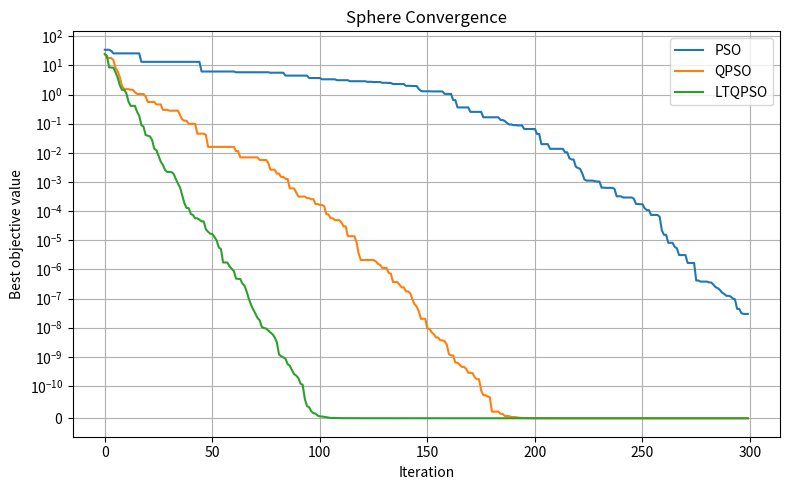
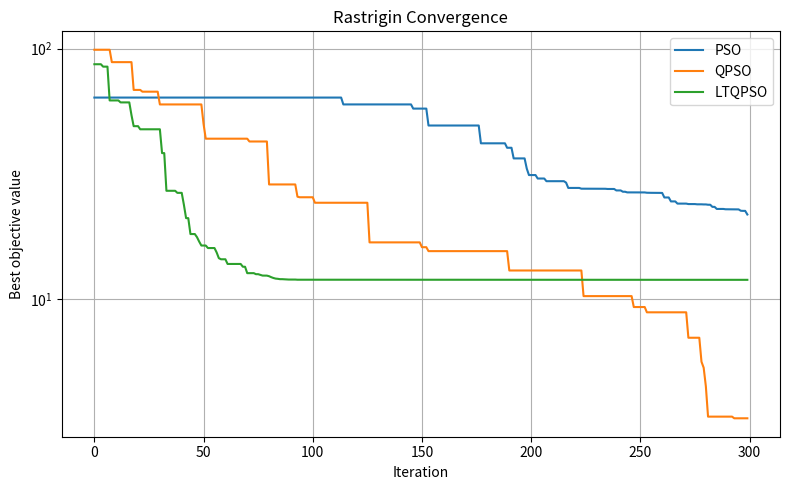
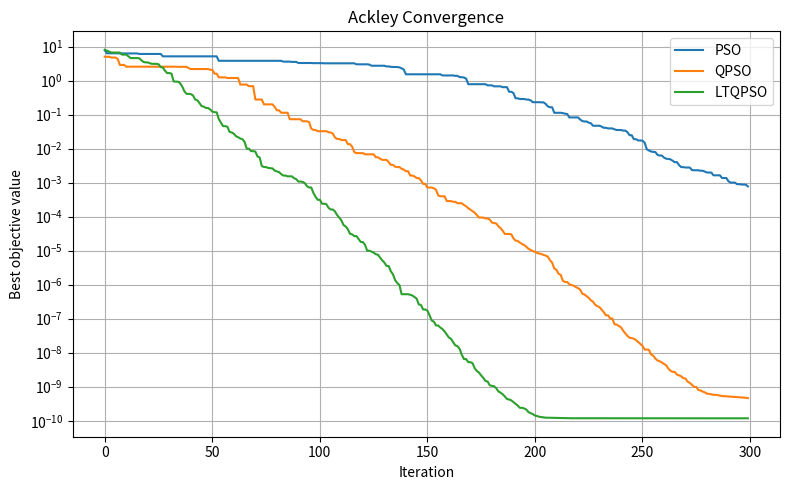
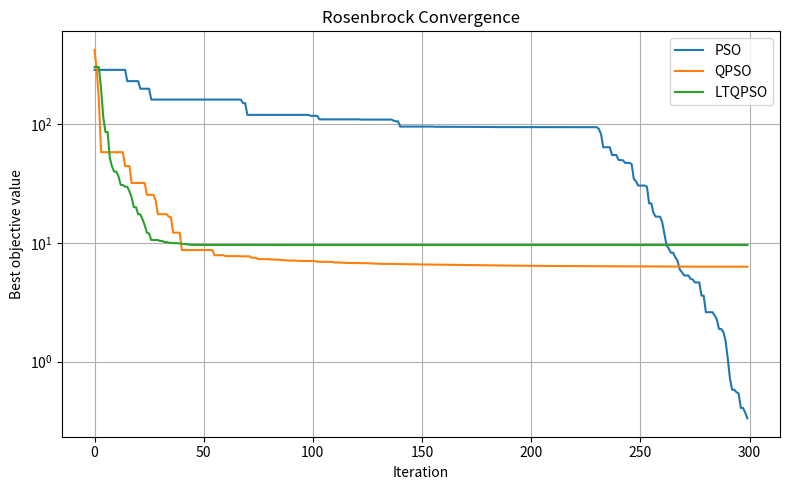
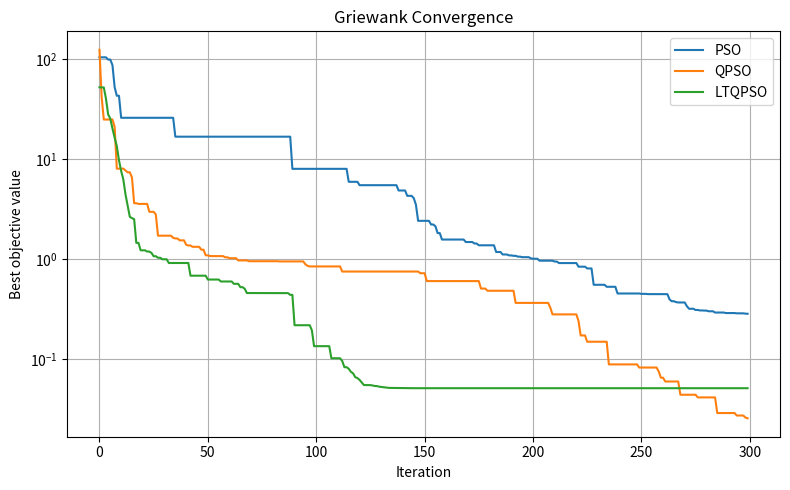
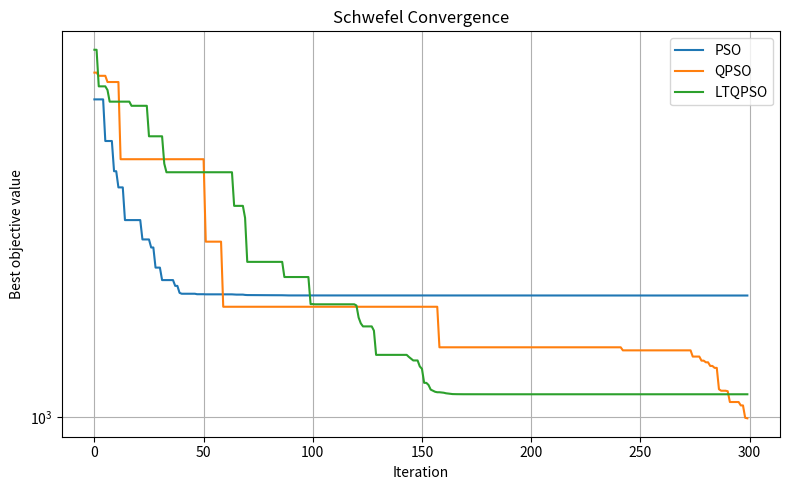

Source code (Python) for these figures, in order: (Note: this script raises an exception after producing the figures.)


import numpy as np
import matplotlib.pyplot as plt
from scipy.interpolate import interp1d
from scipy.spatial.distance import euclidean
import time

np.random.seed(42)

def sphere(x):
    return np.sum(x**2, axis=-1)

def rastrigin(x):
    return 10 * x.shape[-1] + np.sum(x**2 - 10 * np.cos(2 * np.pi * x), axis=-1)

def ackley(x):
    d = x.shape[-1]
    return -20 * np.exp(-0.2 * np.sqrt(np.sum(x**2, axis=-1) / d)) - np.exp(np.sum(np.cos(2 * np.pi * x), axis=-1) / d) + 20 + np.e

def rosenbrock(x):
    return np.sum(100 * (x[..., 1:] - x[..., :-1]**2)**2 + (1 - x[..., :-1])**2, axis=-1)

def griewank(x):
    i = np.arange(1, x.shape[-1] + 1)
    return 1 + np.sum(x**2, axis=-1) / 4000 - np.prod(np.cos(x / np.sqrt(i)), axis=-1)

def schwefel(x):
    return 418.9829 * x.shape[-1] - np.sum(x * np.sin(np.sqrt(np.abs(x))), axis=-1)

def objective(x, name):
    functions = {
        "Sphere": sphere,
        "Rastrigin": rastrigin,
        "Ackley": ackley,
        "Rosenbrock": rosenbrock,
        "Griewank": griewank,
        "Schwefel": schwefel
    }
    return functions[name](x)

def initialize(n, dim, bounds):
    low, high = bounds
    return np.random.uniform(low, high, (n, dim))

def pso(func, dim, bounds, n=30, iterations=300):
    x = initialize(n, dim, bounds)
    v = np.zeros_like(x)
    pbest = x.copy()
    pfit = func(x)
    gbest = pbest[np.argmin(pfit)].copy()
    gfit = np.min(pfit)
    history = []
    for t in range(iterations):
        w = 0.9 - 0.5 * t / iterations
        r1, r2 = np.random.rand(n, dim), np.random.rand(n, dim)
        v = w * v + 2 * r1 * (pbest - x) + 2 * r2 * (gbest - x)
        x = np.clip(x + v, bounds[0], bounds[1])
        fit = func(x)
        mask = fit < pfit
        pbest[mask] = x[mask]
        pfit[mask] = fit[mask]
        if np.min(pfit) < gfit:
            gfit = np.min(pfit)
            gbest = pbest[np.argmin(pfit)].copy()
        history.append(gfit)
    return gbest, gfit, history

def qpso(func, dim, bounds, n=30, iterations=300):
    x = initialize(n, dim, bounds)
    pbest = x.copy()
    pfit = func(x)
    gbest = pbest[np.argmin(pfit)].copy()
    gfit = np.min(pfit)
    history = []
    for t in range(iterations):
        mbest = np.mean(pbest, axis=0)
        beta = 1.0 - 0.5 * t / iterations
        phi = np.random.rand(n, dim)
        attractor = phi * pbest + (1 - phi) * gbest
        u = np.maximum(np.random.rand(n, dim), 1e-12)
        direction = np.where(np.random.rand(n, dim) < 0.5, 1, -1)
        x = attractor + direction * beta * np.abs(mbest - x) * np.log(1 / u)
        x = np.clip(x, bounds[0], bounds[1])
        fit = func(x)
        mask = fit < pfit
        pbest[mask] = x[mask]
        pfit[mask] = fit[mask]
        if np.min(pfit) < gfit:
            gfit = np.min(pfit)
            gbest = pbest[np.argmin(pfit)].copy()
        history.append(gfit)
    return gbest, gfit, history

def ltqpso(func, dim, bounds, n=30, iterations=300):
    x = initialize(n, dim, bounds)
    pbest = x.copy()
    pfit = func(x)
    gbest = pbest[np.argmin(pfit)].copy()
    gfit = np.min(pfit)
    history = []
    for t in range(iterations):
        mbest = np.mean(pbest, axis=0)
        beta = 1.0 - 0.5 * t / iterations
        spread = np.std(pbest, axis=0) / (np.std(x, axis=0) + 1e-12)
        spread = np.clip(spread, 0.2, 2.0)
        progress = np.clip(pfit / (np.max(pfit) + 1e-12), 0, 1)
        phi = np.random.rand(n, dim)
        attractor = phi * pbest + (1 - phi) * gbest
        u = np.maximum(np.random.rand(n, dim), 1e-12)
        direction = np.where(np.random.rand(n, dim) < 0.5, 1, -1)
        scale = beta * (0.5 + progress[:, None]) * spread
        candidate = attractor + direction * scale * np.abs(mbest - x) * np.log(1 / u)
        candidate = np.clip(candidate, bounds[0], bounds[1])
        candidate_fit = func(candidate)
        combined = np.concatenate((x, candidate), axis=0)
        combined_fit = np.concatenate((func(x), candidate_fit))
        selected = np.argsort(combined_fit)[:n]
        x = combined[selected].copy()
        fit = combined_fit[selected]
        mask = fit < pfit
        pbest[mask] = x[mask]
        pfit[mask] = fit[mask]
        if np.min(pfit) < gfit:
            gfit = np.min(pfit)
            gbest = pbest[np.argmin(pfit)].copy()
        history.append(gfit)
    return gbest, gfit, history

def compare_algorithms():
    names = ["Sphere", "Rastrigin", "Ackley", "Rosenbrock", "Griewank", "Schwefel"]
    algorithms = {"PSO": pso, "QPSO": qpso, "LTQPSO": ltqpso}
    results = {}
    for name in names:
        bounds = (-5.12, 5.12)
        if name == "Rosenbrock":
            bounds = (-2.048, 2.048)
        elif name == "Griewank":
            bounds = (-600, 600)
        elif name == "Schwefel":
            bounds = (-500, 500)
        func = lambda x, nm=name: objective(x, nm)
        results[name] = {}
        plt.figure(figsize=(8, 5))
        for algorithm_name, algorithm in algorithms.items():
            start = time.perf_counter()
            best_x, best_f, history = algorithm(func, 10, bounds)
            elapsed = time.perf_counter() - start
            results[name][algorithm_name] = (best_f, elapsed, best_x)
            plt.plot(history, label=algorithm_name)
            print(name, algorithm_name, "Best fitness:", best_f, "Time:", round(elapsed, 4), "Best position:", best_x)
        plt.title(name + " Convergence")
        plt.xlabel("Iteration")
        plt.ylabel("Best objective value")
        plt.yscale("symlog", linthresh=1e-10)
        plt.legend()
        plt.grid(True)
        plt.tight_layout()
        plt.show()
    return results

def function_approximation():
    x = np.linspace(-3, 3, 300).reshape(-1, 1)
    y = np.sin(x[:, 0]) + 0.2 * x[:, 0]**2
    def error_function(params):
        a, b, c, d = params
        predicted = a * np.sin(b * x[:, 0]) + c * x[:, 0]**2 + d
        return np.mean((predicted - y)**2)
    best, error, history = ltqpso(error_function, 4, (-5, 5), n=40, iterations=500)
    predicted = best[0] * np.sin(best[1] * x[:, 0]) + best[2] * x[:, 0]**2 + best[3]
    print("Function approximation parameters:", best)
    print("Function approximation MSE:", error)
    plt.figure(figsize=(8, 5))
    plt.plot(x[:, 0], y, label="Target function")
    plt.plot(x[:, 0], predicted, "--", label="LTQPSO approximation")
    plt.xlabel("x")
    plt.ylabel("y")
    plt.legend()
    plt.grid(True)
    plt.tight_layout()
    plt.show()
    plt.figure(figsize=(8, 5))
    plt.plot(history)
    plt.xlabel("Iteration")
    plt.ylabel("Mean squared error")
    plt.title("Function Approximation Convergence")
    plt.grid(True)
    plt.tight_layout()
    plt.show()

def landscape_path_planning():
    obstacles = [
        (20, 20, 7),
        (35, 45, 8),
        (55, 30, 10),
        (70, 65, 9),
        (45, 75, 7)
    ]
    start = np.array([5.0, 5.0])
    goal = np.array([95.0, 95.0])
    n_waypoints = 8
    dim = n_waypoints * 2

    def decode(params):
        return params.reshape(n_waypoints, 2)

    def path_objective(params):
        waypoints = decode(params)
        path = np.vstack([start, waypoints, goal])
        lengths = np.linalg.norm(np.diff(path, axis=0), axis=1)
        cost = np.sum(lengths)
        for px, py, radius in obstacles:
            distances = np.linalg.norm(path - np.array([px, py]), axis=1)
            penetration = np.maximum(radius + 3 - distances, 0)
            cost += 1000 * np.sum(penetration**2)
            for i in range(len(path) - 1):
                segment = path[i + 1] - path[i]
                denom = np.dot(segment, segment) + 1e-12
                t = np.clip(np.dot(np.array([px, py]) - path[i], segment) / denom, 0, 1)
                nearest = path[i] + t * segment
                distance = np.linalg.norm(nearest - np.array([px, py]))
                cost += 1000 * max(radius + 3 - distance, 0)**2
        return cost

    best, cost, history = ltqpso(path_objective, dim, (0, 100), n=60, iterations=600)
    path = np.vstack([start, decode(best), goal])
    print("Landscape trail path cost:", cost)
    print("Landscape trail path length:", np.sum(np.linalg.norm(np.diff(path, axis=0), axis=1)))
    plt.figure(figsize=(8, 8))
    for px, py, radius in obstacles:
        circle = plt.Circle((px, py), radius, color="red", alpha=0.3)
        plt.gca().add_patch(circle)
        safety_circle = plt.Circle((px, py), radius + 3, color="red", fill=False, linestyle="--")
        plt.gca().add_patch(safety_circle)
    plt.plot(path[:, 0], path[:, 1], "-o", color="blue", label="Optimized trail")
    plt.scatter(*start, color="green", s=100, label="Start")
    plt.scatter(*goal, color="purple", s=100, label="Goal")
    plt.xlim(0, 100)
    plt.ylim(0, 100)
    plt.xlabel("X coordinate")
    plt.ylabel("Y coordinate")
    plt.title("Landscape Trail Path Planning")
    plt.legend()
    plt.grid(True)
    plt.gca().set_aspect("equal", adjustable="box")
    plt.tight_layout()
    plt.show()
    plt.figure(figsize=(8, 5))
    plt.plot(history)
    plt.xlabel("Iteration")
    plt.ylabel("Best path cost")
    plt.title("Landscape Path Planning Convergence")
    plt.grid(True)
    plt.tight_layout()
    plt.show()

if __name__ == "__main__":
    compare_algorithms()
    function_approximation()
    landscape_path_planning()
